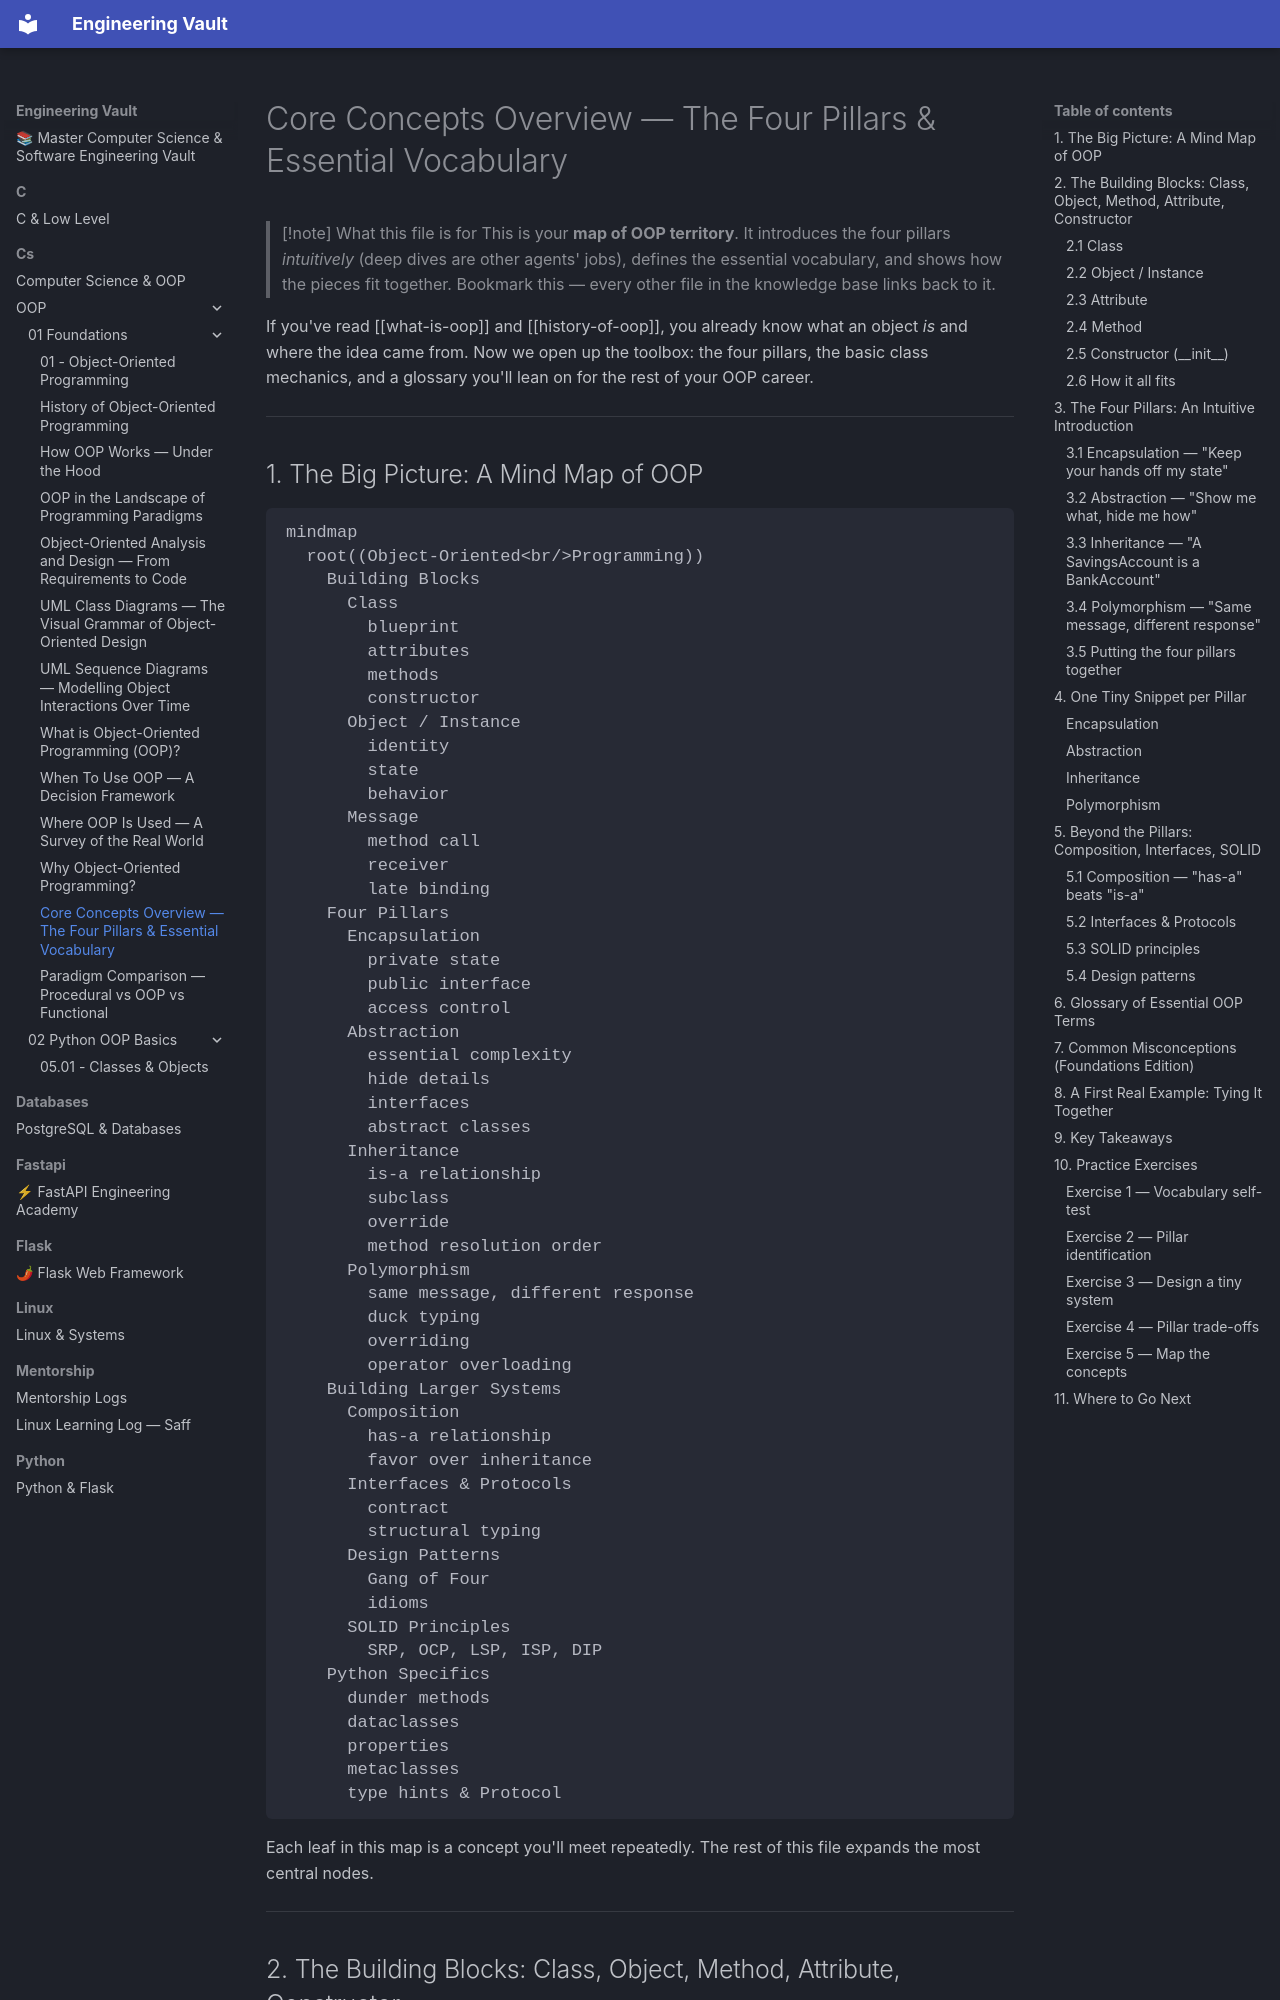

repository: Saff9/engineering-vault · page: cs/OOP/01-Foundations/core-concepts-overview/index.html · generator: mkdocs

---
title: Core Concepts Overview — The Four Pillars & Essential Vocabulary
tags:
  - oop
  - foundation
  - overview
  - glossary
  - pillars
aliases:
  - OOP concepts overview
  - four pillars
  - OOP glossary
  - core OOP concepts
created: 2025-01-01
---

# Core Concepts Overview — The Four Pillars & Essential Vocabulary

> [!note] What this file is for
> This is your **map of OOP territory**. It introduces the four pillars *intuitively* (deep dives are other agents' jobs), defines the essential vocabulary, and shows how the pieces fit together. Bookmark this — every other file in the knowledge base links back to it.

If you've read [[what-is-oop]] and [[history-of-oop]], you already know what an object *is* and where the idea came from. Now we open up the toolbox: the four pillars, the basic class mechanics, and a glossary you'll lean on for the rest of your OOP career.

---

## 1. The Big Picture: A Mind Map of OOP

```mermaid
mindmap
  root((Object-Oriented<br/>Programming))
    Building Blocks
      Class
        blueprint
        attributes
        methods
        constructor
      Object / Instance
        identity
        state
        behavior
      Message
        method call
        receiver
        late binding
    Four Pillars
      Encapsulation
        private state
        public interface
        access control
      Abstraction
        essential complexity
        hide details
        interfaces
        abstract classes
      Inheritance
        is-a relationship
        subclass
        override
        method resolution order
      Polymorphism
        same message, different response
        duck typing
        overriding
        operator overloading
    Building Larger Systems
      Composition
        has-a relationship
        favor over inheritance
      Interfaces & Protocols
        contract
        structural typing
      Design Patterns
        Gang of Four
        idioms
      SOLID Principles
        SRP, OCP, LSP, ISP, DIP
    Python Specifics
      dunder methods
      dataclasses
      properties
      metaclasses
      type hints & Protocol
```

Each leaf in this map is a concept you'll meet repeatedly. The rest of this file expands the most central nodes.

---

## 2. The Building Blocks: Class, Object, Method, Attribute, Constructor

Before the pillars, the bricks.
